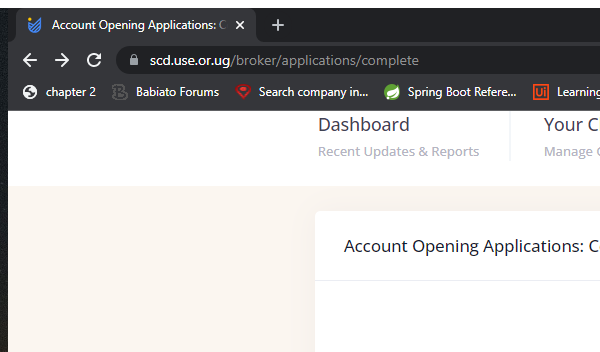
Task: Scraping Data from the USE System
Workflow: ExtractData

Step 1: Attach Browser - USE Easy Portal in window 'Account Opening Applications: Completed | USE Easy Portal' (chrome.exe)

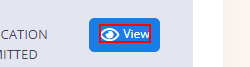
Step 2 [try]: click

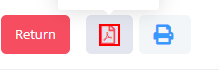
Step 3 [try]: click on the link 'https://scd.use.or.ug/application/print/*' in window 'View Application | USE Easy Portal - Google Chrome' (chrome.exe)
